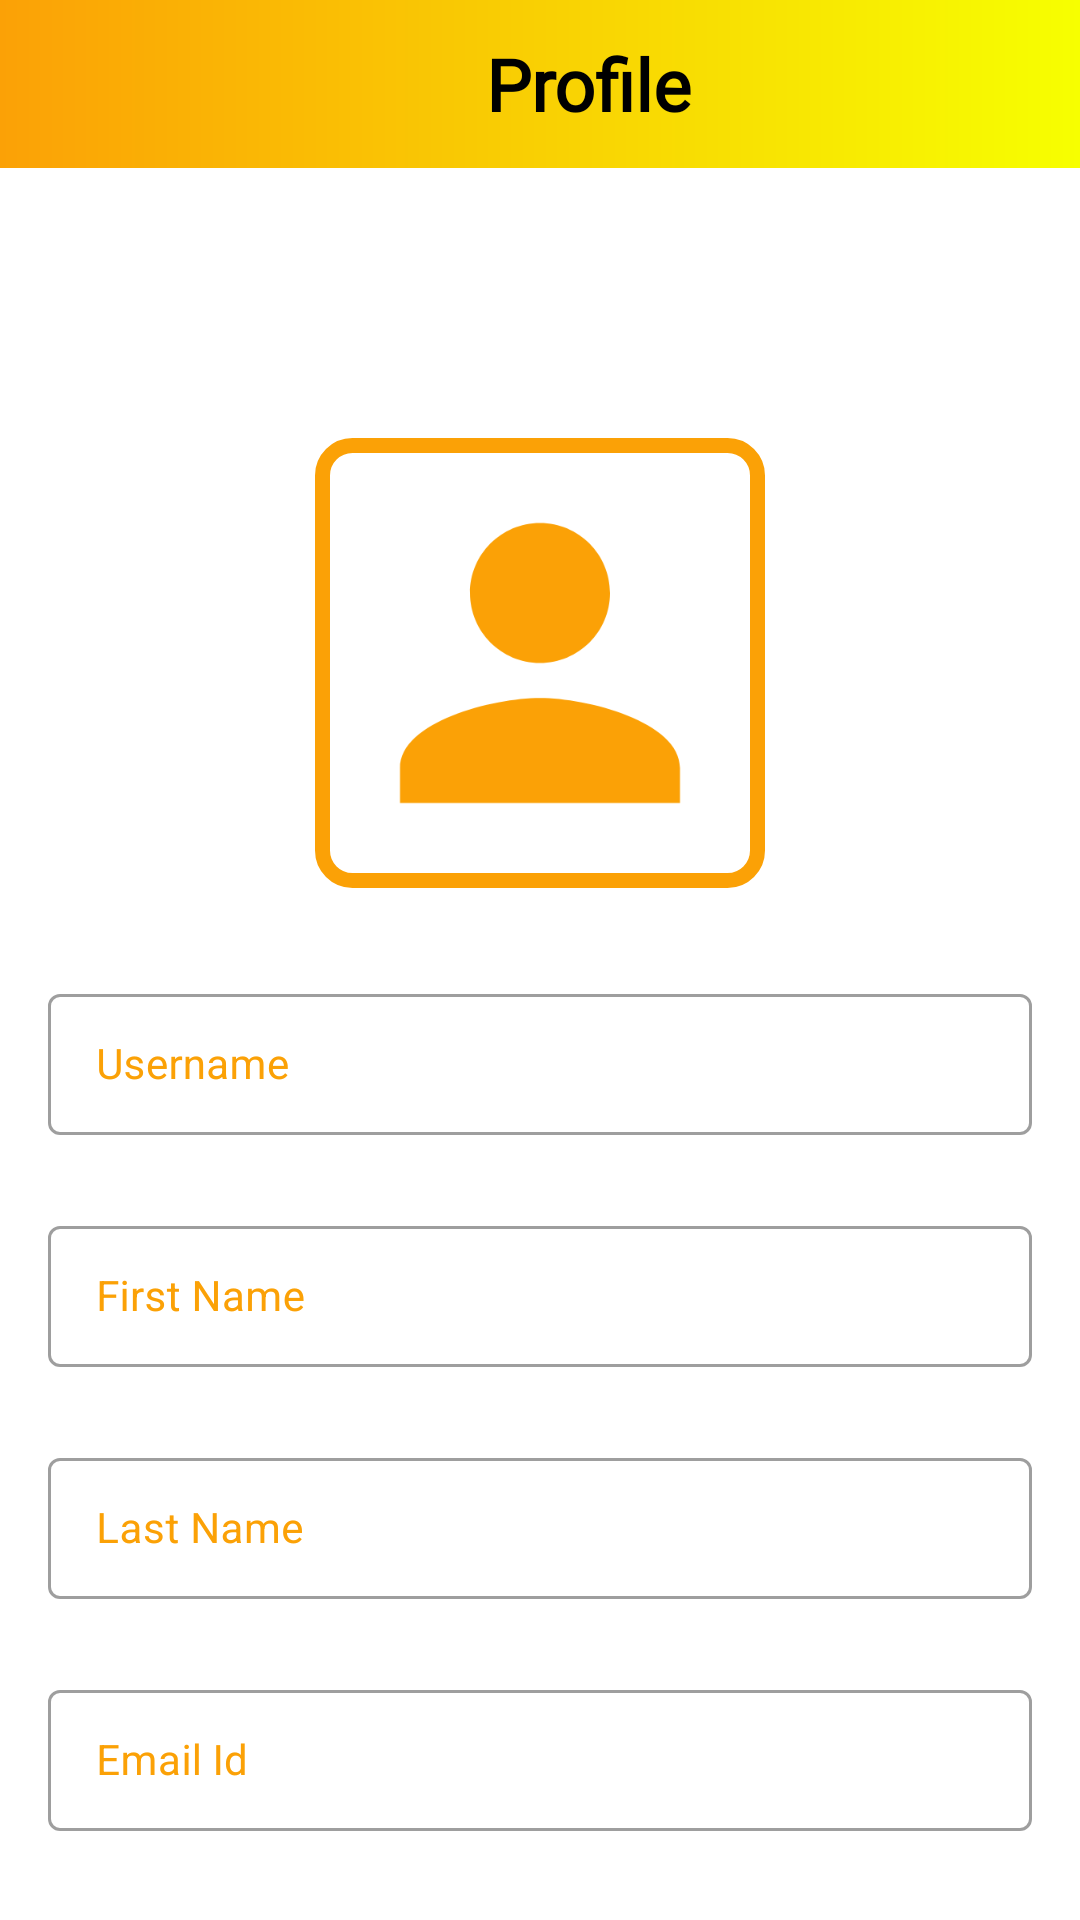

Here is an Android app screen rendered from its layout file. Give the layout XML and the strings, colors and styles it references.
<!-- AndroidManifest.xml: activity theme Theme.TheWheelDeal.NoActionBar -->
<!-- res/layout/activity_user_profile.xml -->
<?xml version="1.0" encoding="utf-8"?>
<androidx.constraintlayout.widget.ConstraintLayout xmlns:android="http://schemas.android.com/apk/res/android"
    xmlns:app="http://schemas.android.com/apk/res-auto"
    xmlns:tools="http://schemas.android.com/tools"
    android:layout_width="match_parent"
    android:layout_height="match_parent"
    tools:context=".UserProfileActivity">

    <androidx.appcompat.widget.Toolbar
        android:id="@+id/toolbar_user_profile_activity"
        android:layout_width="match_parent"
        android:layout_height="?attr/actionBarSize"
        android:background="@drawable/app_gradient_color_background"
        app:layout_constraintEnd_toEndOf="parent"
        app:layout_constraintStart_toStartOf="parent"
        app:layout_constraintTop_toTopOf="parent"
       >

        <TextView
            android:id="@+id/tv_title"
            android:layout_width="match_parent"
            android:layout_height="match_parent"
            android:fontFamily="@font/roboto_bold"
            android:gravity="center"
            android:paddingStart="16dp"
            android:paddingEnd="0dp"
            android:text="@string/user_profile_string"
            android:textColor="@color/black"
            android:textSize="24sp"
            android:textStyle="bold"
            tools:layout_editor_absoluteX="16dp" />
    </androidx.appcompat.widget.Toolbar>

    <ScrollView
        android:layout_width="match_parent"
        android:layout_height="0dp"
        android:fillViewport="true"
        android:scrollbars="none"
        app:layout_constraintBottom_toBottomOf="parent"
        app:layout_constraintEnd_toEndOf="parent"
        app:layout_constraintHorizontal_bias="0.0"
        app:layout_constraintStart_toStartOf="parent"
        app:layout_constraintTop_toBottomOf="@+id/toolbar_user_profile_activity"
        app:layout_constraintVertical_bias="0.0">

        <androidx.constraintlayout.widget.ConstraintLayout
            android:layout_width="match_parent"
            android:layout_height="wrap_content">


            <FrameLayout
                android:id="@+id/fl_user_image"
                android:layout_width="150dp"
                android:layout_height="150dp"
                android:layout_marginTop="90dp"
                app:layout_constraintEnd_toEndOf="parent"
                app:layout_constraintStart_toStartOf="parent"
                app:layout_constraintTop_toTopOf="parent">

                <ImageView
                    android:id="@+id/iv_user_photo"
                    android:layout_width="match_parent"
                    android:layout_height="match_parent"
                    android:layout_margin="5dp"
                    android:background="@color/cardview_light_background"
                    android:scaleType="fitXY"
                    android:src="@drawable/ic_user_placeholder" />

                <View
                    android:layout_width="match_parent"
                    android:layout_height="match_parent"
                    android:background="@drawable/user_image_background" />


            </FrameLayout>

            <com.google.android.material.textfield.TextInputLayout
                android:id="@+id/til_username"
                style="@style/Widget.MaterialComponents.TextInputLayout.OutlinedBox"
                android:layout_width="match_parent"
                android:layout_height="wrap_content"
                android:layout_marginStart="16dp"
                android:layout_marginTop="30dp"
                android:layout_marginEnd="16dp"
                android:hint="Username"
                android:textColorHint="@color/my_apptheme"
                app:layout_constraintEnd_toEndOf="parent"
                app:layout_constraintStart_toStartOf="parent"
                app:layout_constraintTop_toBottomOf="@+id/fl_user_image">

                <EditText
                    android:id="@+id/et_username"
                    android:layout_width="match_parent"
                    android:layout_height="wrap_content"
                    android:inputType="text"
                    android:padding="14dp"
                    android:textColor="@color/my_apptheme"
                    android:textSize="14dp"
                    tools:ignore="SpeakableTextPresentCheck" />


            </com.google.android.material.textfield.TextInputLayout>

            <com.google.android.material.textfield.TextInputLayout
                android:id="@+id/til_first_name"
                style="@style/Widget.MaterialComponents.TextInputLayout.OutlinedBox"
                android:layout_width="match_parent"
                android:layout_height="wrap_content"
                android:layout_marginStart="16dp"
                android:layout_marginTop="25dp"
                android:layout_marginEnd="16dp"
                android:hint="First Name"
                android:textColorHint="@color/my_apptheme"
                app:layout_constraintEnd_toEndOf="parent"
                app:layout_constraintStart_toStartOf="parent"
                app:layout_constraintTop_toBottomOf="@+id/til_username">

                <EditText
                    android:id="@+id/et_first_name"
                    android:layout_width="match_parent"
                    android:layout_height="wrap_content"
                    android:inputType="text"
                    android:padding="14dp"
                    android:textColor="@color/my_apptheme"
                    android:textSize="14dp"
                    tools:ignore="SpeakableTextPresentCheck" />


            </com.google.android.material.textfield.TextInputLayout>


            <com.google.android.material.textfield.TextInputLayout
                android:id="@+id/til_last_name"
                style="@style/Widget.MaterialComponents.TextInputLayout.OutlinedBox"
                android:layout_width="match_parent"
                android:layout_height="wrap_content"
                android:layout_marginStart="16dp"
                android:layout_marginTop="25dp"
                android:layout_marginEnd="16dp"
                android:hint="Last Name"
                android:textColorHint="@color/my_apptheme"
                app:layout_constraintEnd_toEndOf="parent"
                app:layout_constraintStart_toStartOf="parent"
                app:layout_constraintTop_toBottomOf="@+id/til_first_name">

                <EditText
                    android:id="@+id/et_last_name"
                    android:layout_width="match_parent"
                    android:layout_height="wrap_content"
                    android:inputType="text"
                    android:padding="14dp"
                    android:textColor="@color/my_apptheme"
                    android:textSize="14dp"
                    tools:ignore="SpeakableTextPresentCheck" />

            </com.google.android.material.textfield.TextInputLayout>

            <com.google.android.material.textfield.TextInputLayout
                android:id="@+id/til_email"
                style="@style/Widget.MaterialComponents.TextInputLayout.OutlinedBox"
                android:layout_width="match_parent"
                android:layout_height="wrap_content"
                android:layout_marginStart="16dp"
                android:layout_marginTop="25dp"
                android:layout_marginEnd="16dp"
                android:hint="Email Id"
                android:textColorHint="@color/my_apptheme"
                app:layout_constraintEnd_toEndOf="parent"
                app:layout_constraintStart_toStartOf="parent"
                app:layout_constraintTop_toBottomOf="@+id/til_last_name">

                <EditText
                    android:id="@+id/et_email"
                    android:layout_width="match_parent"
                    android:layout_height="wrap_content"
                    android:inputType="textEmailAddress"
                    android:padding="14dp"
                    android:textColor="@color/my_apptheme"
                    android:textSize="14dp"
                    tools:ignore="SpeakableTextPresentCheck" />

            </com.google.android.material.textfield.TextInputLayout>

            <com.google.android.material.textfield.TextInputLayout
                android:id="@+id/til_mobile_number"
                style="@style/Widget.MaterialComponents.TextInputLayout.OutlinedBox"
                android:layout_width="match_parent"
                android:layout_height="wrap_content"
                android:layout_marginStart="16dp"
                android:layout_marginTop="25dp"
                android:layout_marginEnd="16dp"
                android:hint="Mobile Number"
                android:textColorHint="@color/my_apptheme"
                app:layout_constraintEnd_toEndOf="parent"
                app:layout_constraintStart_toStartOf="parent"
                app:layout_constraintTop_toBottomOf="@+id/til_email">

                <EditText
                    android:id="@+id/et_mobile_number"
                    android:layout_width="match_parent"
                    android:layout_height="wrap_content"
                    android:inputType="phone"
                    android:padding="14dp"
                    android:textColor="@color/my_apptheme"
                    android:textSize="14dp"
                    tools:ignore="SpeakableTextPresentCheck" />

            </com.google.android.material.textfield.TextInputLayout>

            <Button
                android:id="@+id/btn_submit"
                android:layout_width="194dp"
                android:layout_height="49dp"
                android:layout_marginStart="16dp"
                android:layout_marginTop="20dp"
                android:backgroundTint="@color/background"
                android:fontFamily="@font/roboto_bold"
                android:text="Save"
                android:textAllCaps="false"
                android:textColor="@color/black"
                android:textSize="16sp"
                android:typeface="normal"
                app:cornerRadius="34dp"
                app:iconPadding="34dp"
                app:layout_constraintStart_toStartOf="parent"
                app:layout_constraintTop_toBottomOf="@+id/til_mobile_number" />

            <Button
                android:id="@+id/driver_profile_button"
                android:layout_width="175dp"
                android:layout_height="50dp"
                android:layout_marginTop="20dp"
                android:layout_marginEnd="16dp"
                android:backgroundTint="@color/my_apptheme"
                android:fontFamily="@font/roboto_bold"
                android:text="Driver Profile"
                android:textAllCaps="false"
                android:textColor="@color/white"
                android:textSize="16sp"
                android:typeface="normal"
                app:cornerRadius="34dp"
                app:iconPadding="34dp"
                app:layout_constraintEnd_toEndOf="parent"
                app:layout_constraintTop_toBottomOf="@+id/til_mobile_number"
                tools:ignore="TextContrastCheck" />

            <ImageView
                android:id="@+id/logoutBtn"
                android:layout_width="33dp"
                android:layout_height="35dp"
                android:layout_marginTop="16dp"
                android:layout_marginEnd="16dp"
                app:layout_constraintEnd_toEndOf="parent"
                app:layout_constraintTop_toTopOf="parent"
                app:srcCompat="@drawable/ic_logout_black_24dp" />

        </androidx.constraintlayout.widget.ConstraintLayout>

    </ScrollView>


</androidx.constraintlayout.widget.ConstraintLayout>
<!-- resources referenced by this layout -->
<resources>
  <color name="background">#FBF2E2</color>
  <color name="black">#FF000000</color>
  <color name="my_apptheme">#FBA106</color>
  <color name="white">#FFFFFFFF</color>b
  <!-- drawable app_gradient_color_background (drawable) -->
  <?xml version="1.0" encoding="utf-8"?>
  <shape xmlns:android="http://schemas.android.com/apk/res/android"
      android:shape="rectangle">
  
      <gradient
          android:angle="360"
          android:endColor="@color/gradient"
          android:startColor="@color/my_apptheme"
          android:type="linear"/>
  
  
  </shape>
  <!-- drawable ic_user_placeholder (drawable) -->
  <vector android:height="24dp" android:tint="#FBA106"
      android:viewportHeight="24" android:viewportWidth="24"
      android:width="24dp" xmlns:android="http://schemas.android.com/apk/res/android">
      <path android:fillColor="@android:color/white" android:pathData="M12,12c2.21,0 4,-1.79 4,-4s-1.79,-4 -4,-4 -4,1.79 -4,4 1.79,4 4,4zM12,14c-2.67,0 -8,1.34 -8,4v2h16v-2c0,-2.66 -5.33,-4 -8,-4z"/>
  </vector>
  <!-- drawable user_image_background (drawable) -->
  <?xml version="1.0" encoding="utf-8"?>
  <shape xmlns:android="http://schemas.android.com/apk/res/android"
      android:shape="rectangle">
      <stroke
          android:width="5dp"
          android:color="@color/my_apptheme"/>
      <corners android:radius="10dp"/>
  
  </shape>
  <string name="user_profile_string">Profile</string>
  <style name="Theme.TheWheelDeal.NoActionBar">
          <item name="windowActionBar">false</item>
          <item name="windowNoTitle">true</item>
      </style>
  <color name="gradient">#F7FF00</color>
</resources>
